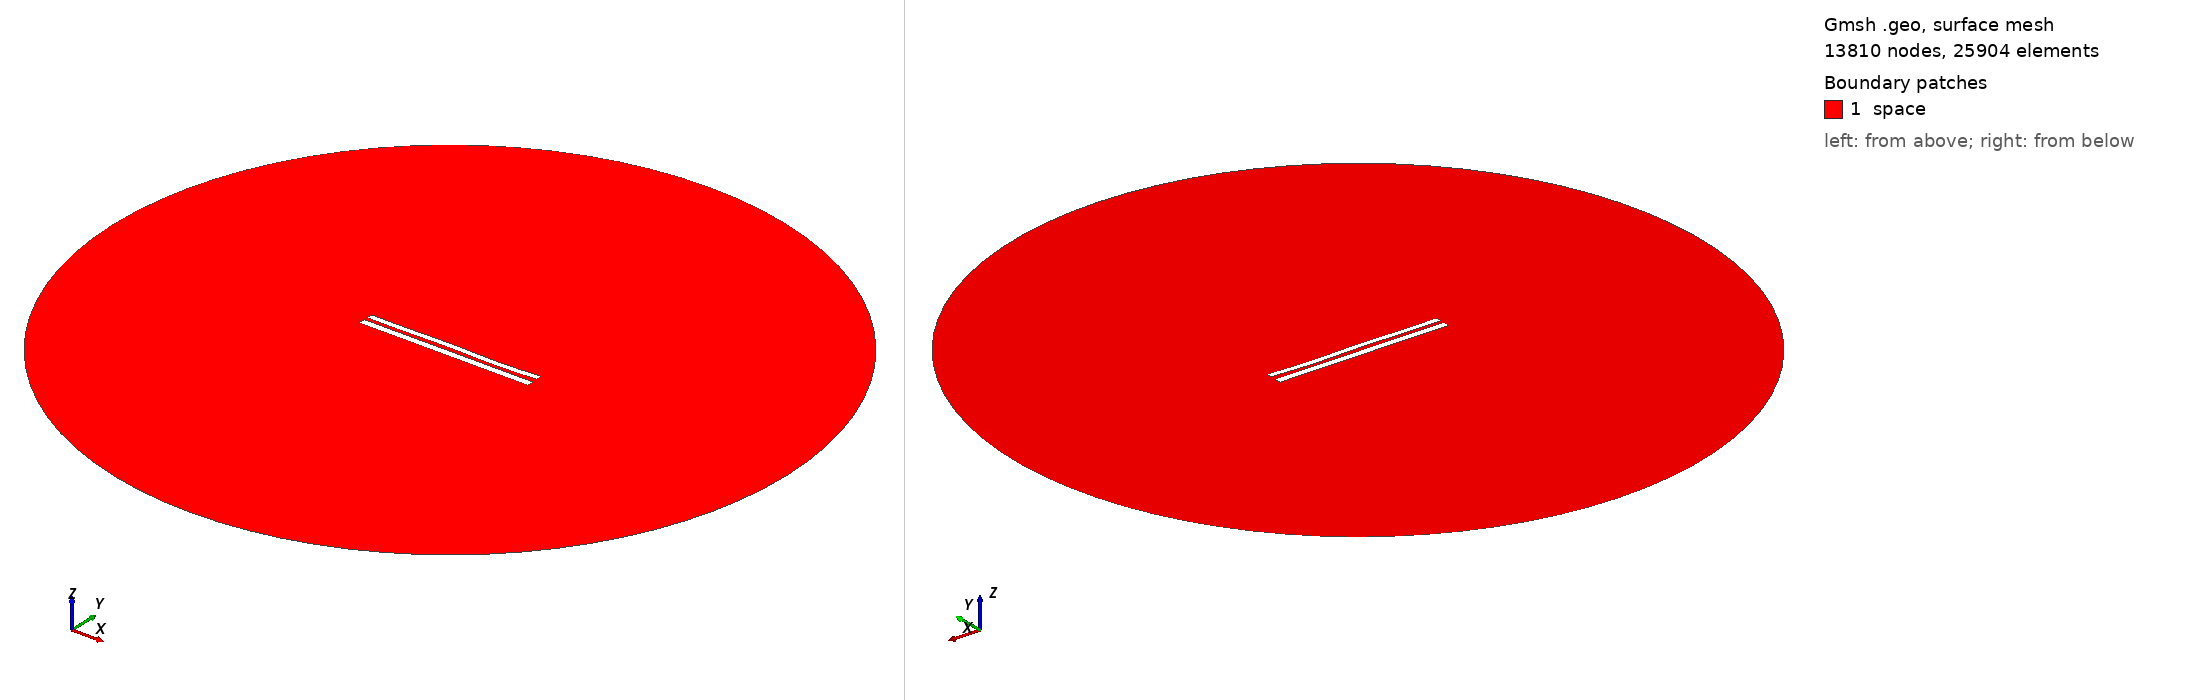

Gmsh geometry script, surface-meshed: 13810 nodes, 25904 surface elements. Boundary patches (legend numbers): 1 space. Left view from above one corner, right view from below the opposite corner. Legend entries are the model's physical surfaces. The drawing asked Gmsh for element sizes between 1% and 20% of the model's largest extent; the script's own settings can give other sizes.

=== 8071.geo (drawn) ===
//---------------------------------------
// Geometry kernel
//---------------------------------------

SetFactory("OpenCASCADE");



//---------------------------------------
// Parameters of the geometry
//---------------------------------------

// Overetch of the upper plate
overetch = 0.25;

// Distance between the plates
distance = 2.0;

// Discretization over the x axis (for the deformation)
nx = 50; 

// Length of the plate
L = 100 - overetch; 

// Number of modes
n = 4; 

// 1st mode coefficient
coeff(1) = 0.15;
beta(1) = 0.596864 * 3.1415926535 / L;

// 2nd mode coefficient
coeff(2) = 0.0;
beta(2) = 1.49418 * 3.1415926535 / L;

// 3rd mode coefficient
coeff(3) = 0.15;
beta(3) = 2.50025 * 3.1415926535 / L;

// 4th mode coefficient
coeff(4) = -0.15;
beta(4) = 3.49999 * 3.1415926535 / L;



//---------------------------------------
// Upper plate (deformed rectangle)
//---------------------------------------

// Coordiantes of the upper plate
xmin = -50;
xmax = 50 - overetch;

// Height of the upper plate
yheight = 4 - 2 * overetch;

// Indexes of the points
UpperID[] = {};
LowerID[] = {};
LeftID[] = {};
RightID[] = {};

// Point index
p = 1;

// Horizontal edges
For i In {1:nx}
    x = xmin + (i-1)*(xmax - xmin)/(nx-1);

    y_bottom = distance / 2 + overetch;
    For j In {1:n}
        C = (Cosh(beta(j)*L) + Cos(beta(j)*L)) / (Sinh(beta(j)*L) + Sin(beta(j)*L));
        y_bottom  = y_bottom + coeff(j) * (Cosh(beta(j)*(x+50)) - Cos(beta(j)*(x+50)) - C * (Sinh(beta(j)*(x+50)) - Sin(beta(j)*(x+50))));
    EndFor

    y_top = y_bottom + yheight;

    Point(p) = {x, y_top, 0, 1.0};
    UpperID[i] = p;
    p = p + 1;

    Point(p) = {x, y_bottom, 0, 1.0};
    LowerID[i] = p;
    p = p + 1;
EndFor

// Create point lists
UpperPts[] = {}; LowerPts[] = {};
For i In {1:nx}
  UpperPts[] += {UpperID[i]};
  LowerPts[] += {LowerID[i]};
EndFor

// Build splines
Spline(1) = {UpperPts[]};
Spline(2) = {LowerPts[]};
Line(3) = {LowerPts[nx-1], UpperPts[nx-1]};
Line(4) = {LowerPts[0], UpperPts[0]};

// Build the plane surface
Curve Loop(1) = {2, 3, -1, -4};
Plane Surface(1) = {1};



//---------------------------------------
// Lower plate (rectangle)
//---------------------------------------

// Vertices
Point(1001) = {-50, -1, 0, 1.0};
Point(1002) = { 50, -1, 0, 1.0};
Point(1003) = { 50,  -5, 0, 1.0};
Point(1004) = {-50,  -5, 0, 1.0};

// Edges
Line(5) = {1001, 1002};
Line(6) = {1002, 1003};
Line(7) = {1003, 1004};
Line(8) = {1004, 1001};

// Plane surface
Line Loop(2) = {5, 6, 7, 8};
Plane Surface(2) = {2}; 



//---------------------------------------
// Outer (fictious) boundary
//---------------------------------------

// Points
Point(1005) = {0, 0, 0};       // Center
Point(1006) = {200, 0, 0};     // Start point
Point(1007) = {0, 200, 0};     // 90 degrees
Point(1008) = {-200, 0, 0};    // 180 degrees
Point(1009) = {0, -200, 0};    // 270 degrees

// Circle arcs (each needs start, center, end)
Circle(9) = {1006, 1005, 1007};
Circle(10) = {1007, 1005, 1008};
Circle(11) = {1008, 1005, 1009};
Circle(12) = {1009, 1005, 1006};

// Plane surface for the entire domain
Curve Loop(3) = {9, 10, 11, 12};
Surface(3) = {3};

// Subtract the plates from the whole domain to obtain the actual domain where we want to solve the equations
BooleanDifference{ Surface{3}; Delete; }{ Surface{1}; Surface{2}; Delete; }




//---------------------------------------
// Transfinite Lines/Curves
//---------------------------------------

// Set the number of points on the boundaries
r = 7;

// Plates
Transfinite Curve {1, 2} = 50*r Using Progression 1;
Transfinite Curve {3, 4} = 2*r Using Progression 1;
Transfinite Line {5, 7} = 50*r Using Progression 1;
Transfinite Line {6, 8} = 2*r Using Progression 1;

// Outer boundary
Transfinite Line {9, 10, 11, 12} = 20 Using Progression 1;



//---------------------------------------
// Physical groups
//---------------------------------------                

// Physical curves (boundaries)
Physical Line("force_segment", 10) = {2};
Physical Line("upper_plate", 11) = {1, 3, 4};
Physical Line("lower_plate", 12) = {5, 6, 7, 8};
Physical Line("boundary", 20) = {9, 10, 11, 12};

// Physical Surfaces
Physical Surface("space", 30) = {3};



//---------------------------------------
// 6. Generate the Mesh
//---------------------------------------

// 2D mesh generation
Mesh 2;
